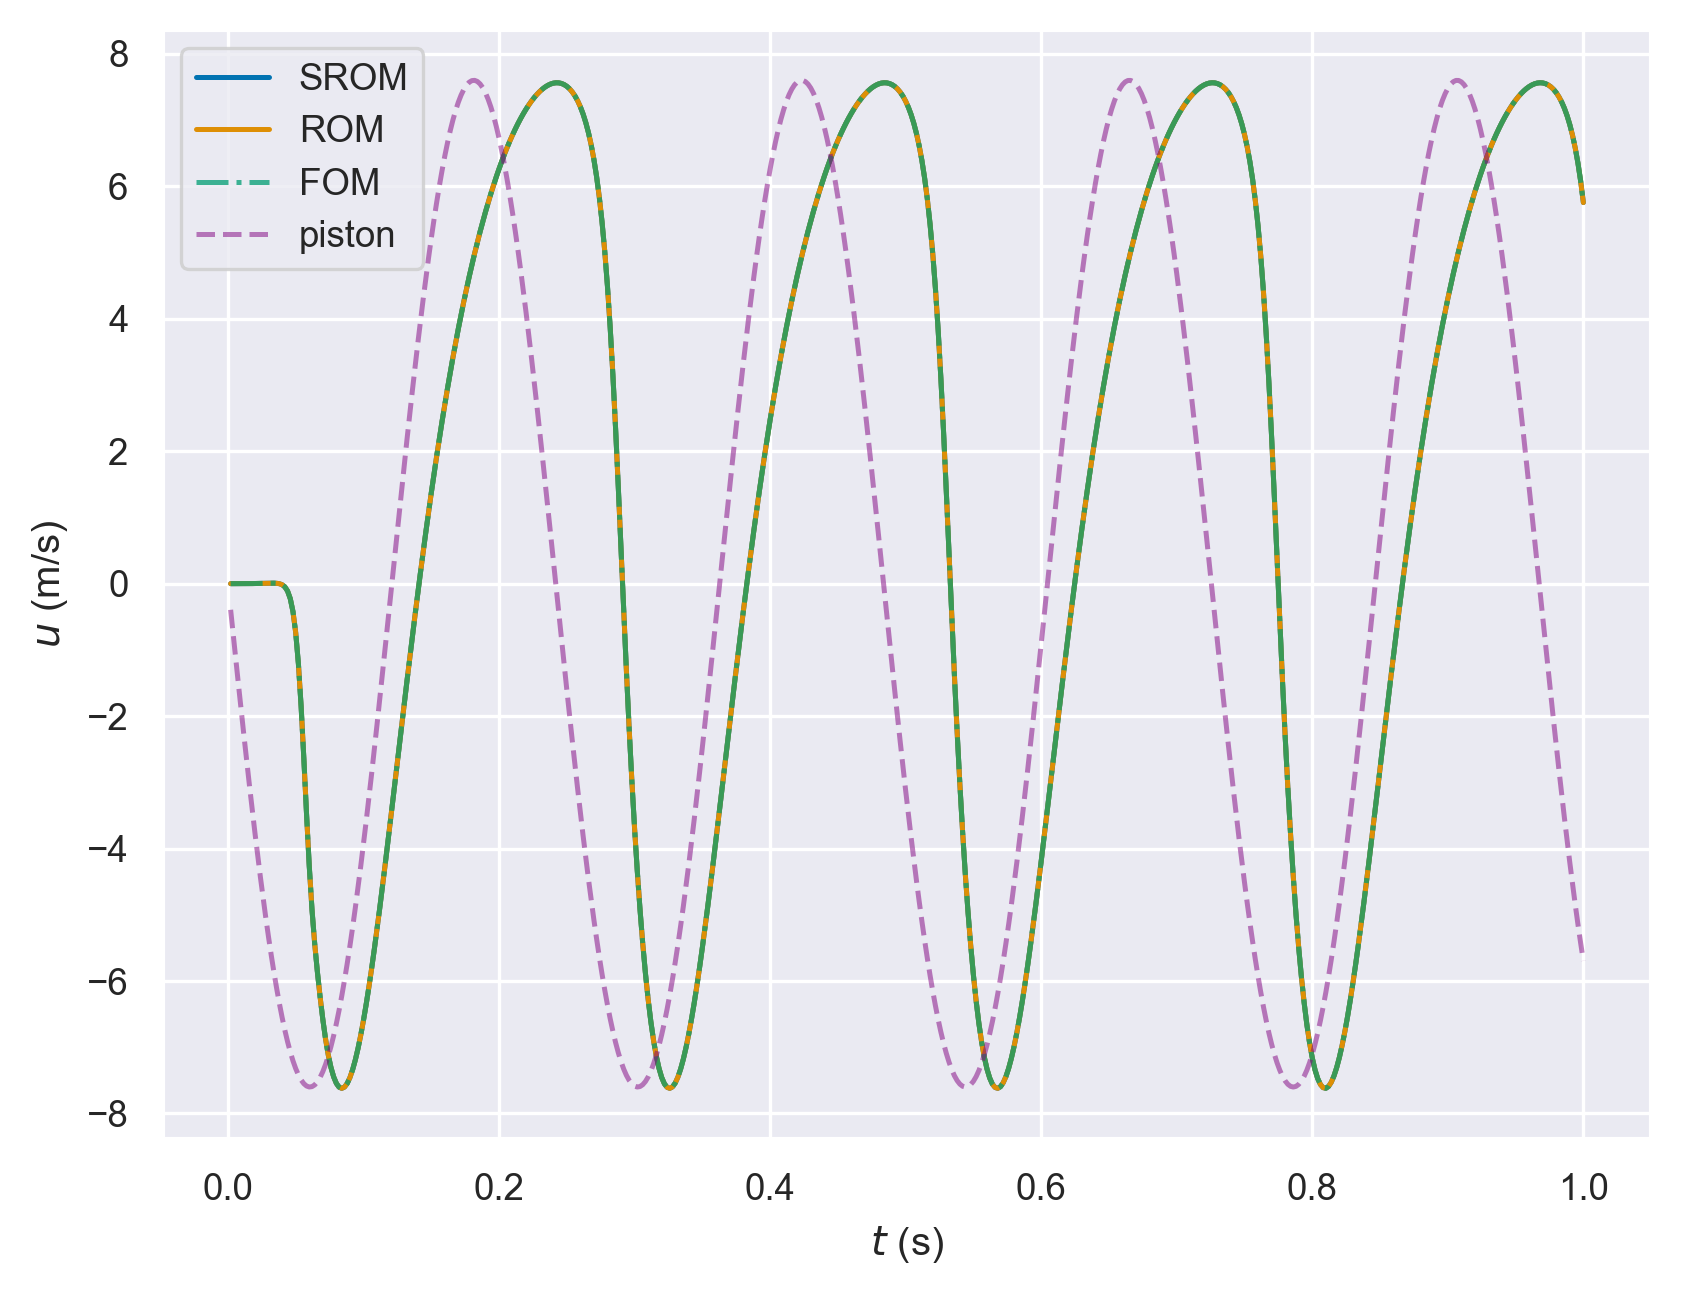

The data file committed next to this chart (first rows):
, fom, rom, srom, piston
0.002, 7.807402220321795e-07, 6.942964628593832e-07, -4.523575249876153e-05, -0.3948
0.004, 8.943151720786283e-06, 6.8160979109131186e-06, -3.85362535513991e-05, -0.7886
0.006, 3.607748526680773e-05, 3.5225133140264813e-05, 3.7224242628368036e-06, -1.18
0.008, 9.587717986569386e-05, 9.836709224454622e-05, 6.0969845441448896e-05, -1.569
0.01, 0.0002029, 0.0002119, 0.0001532, -1.953
0.012, 0.0003718, 0.0003892, 0.0003153, -2.332
0.014, 0.0006171, 0.0006306, 0.0005702, -2.704
0.016, 0.000953, 0.0009388, 0.0009214, -3.07
0.018, 0.001393, 0.001329, 0.001363, -3.427
0.02, 0.001949, 0.001828, 0.001894, -3.775
0.022, 0.002633, 0.002461, 0.002533, -4.112
0.024, 0.003451, 0.003245, 0.003295, -4.439
0.026, 0.004398, 0.004159, 0.004188, -4.753
0.028, 0.005444, 0.005156, 0.00518, -5.055
0.03, 0.006498, 0.006157, 0.006174, -5.343
0.032, 0.007322, 0.006962, 0.006949, -5.617
0.034, 0.007363, 0.007035, 0.006971, -5.875
0.036, 0.005429, 0.005188, 0.00509, -6.118
0.038, -0.0008883, -0.001005, -0.001085, -6.344
0.04, -0.01616, -0.01607, -0.01613, -6.553
0.042, -0.04853, -0.04823, -0.04825, -6.744
0.044, -0.1116, -0.1111, -0.1111, -6.917
0.046, -0.2265, -0.226, -0.2259, -7.072
0.048, -0.4233, -0.4228, -0.4229, -7.207
0.05, -0.7394, -0.7391, -0.7391, -7.323
0.052, -1.211, -1.211, -1.211, -7.419
0.054, -1.854, -1.854, -1.854, -7.495
0.056, -2.639, -2.639, -2.639, -7.551
0.058, -3.479, -3.479, -3.479, -7.586
0.06, -4.264, -4.263, -4.264, -7.601
0.062, -4.916, -4.916, -4.916, -7.596
0.064, -5.435, -5.434, -5.435, -7.57
0.066, -5.862, -5.862, -5.862, -7.523
0.068, -6.24, -6.24, -6.24, -7.457
0.07, -6.579, -6.579, -6.579, -7.37
0.072, -6.874, -6.873, -6.873, -7.263
0.074, -7.116, -7.115, -7.115, -7.137
0.076, -7.305, -7.305, -7.305, -6.991
0.078, -7.448, -7.448, -7.447, -6.826
0.08, -7.546, -7.546, -7.546, -6.643
0.082, -7.604, -7.604, -7.604, -6.443
0.084, -7.622, -7.622, -7.622, -6.224
0.086, -7.602, -7.602, -7.602, -5.989
0.088, -7.547, -7.547, -7.548, -5.738
0.09, -7.459, -7.459, -7.46, -5.471
0.092, -7.34, -7.34, -7.34, -5.19
0.094, -7.192, -7.192, -7.192, -4.894
0.096, -7.017, -7.017, -7.018, -4.586
0.098, -6.818, -6.818, -6.818, -4.264
0.1, -6.595, -6.595, -6.596, -3.932
0.102, -6.353, -6.353, -6.353, -3.589
0.104, -6.092, -6.092, -6.092, -3.236
0.106, -5.814, -5.814, -5.815, -2.874
0.108, -5.522, -5.522, -5.522, -2.505
0.11, -5.217, -5.217, -5.217, -2.129
0.112, -4.901, -4.901, -4.902, -1.747
0.114, -4.576, -4.576, -4.577, -1.36
0.116, -4.244, -4.244, -4.244, -0.9698
0.118, -3.905, -3.905, -3.906, -0.5769
0.12, -3.562, -3.562, -3.563, -0.1825
... 440 more rows
